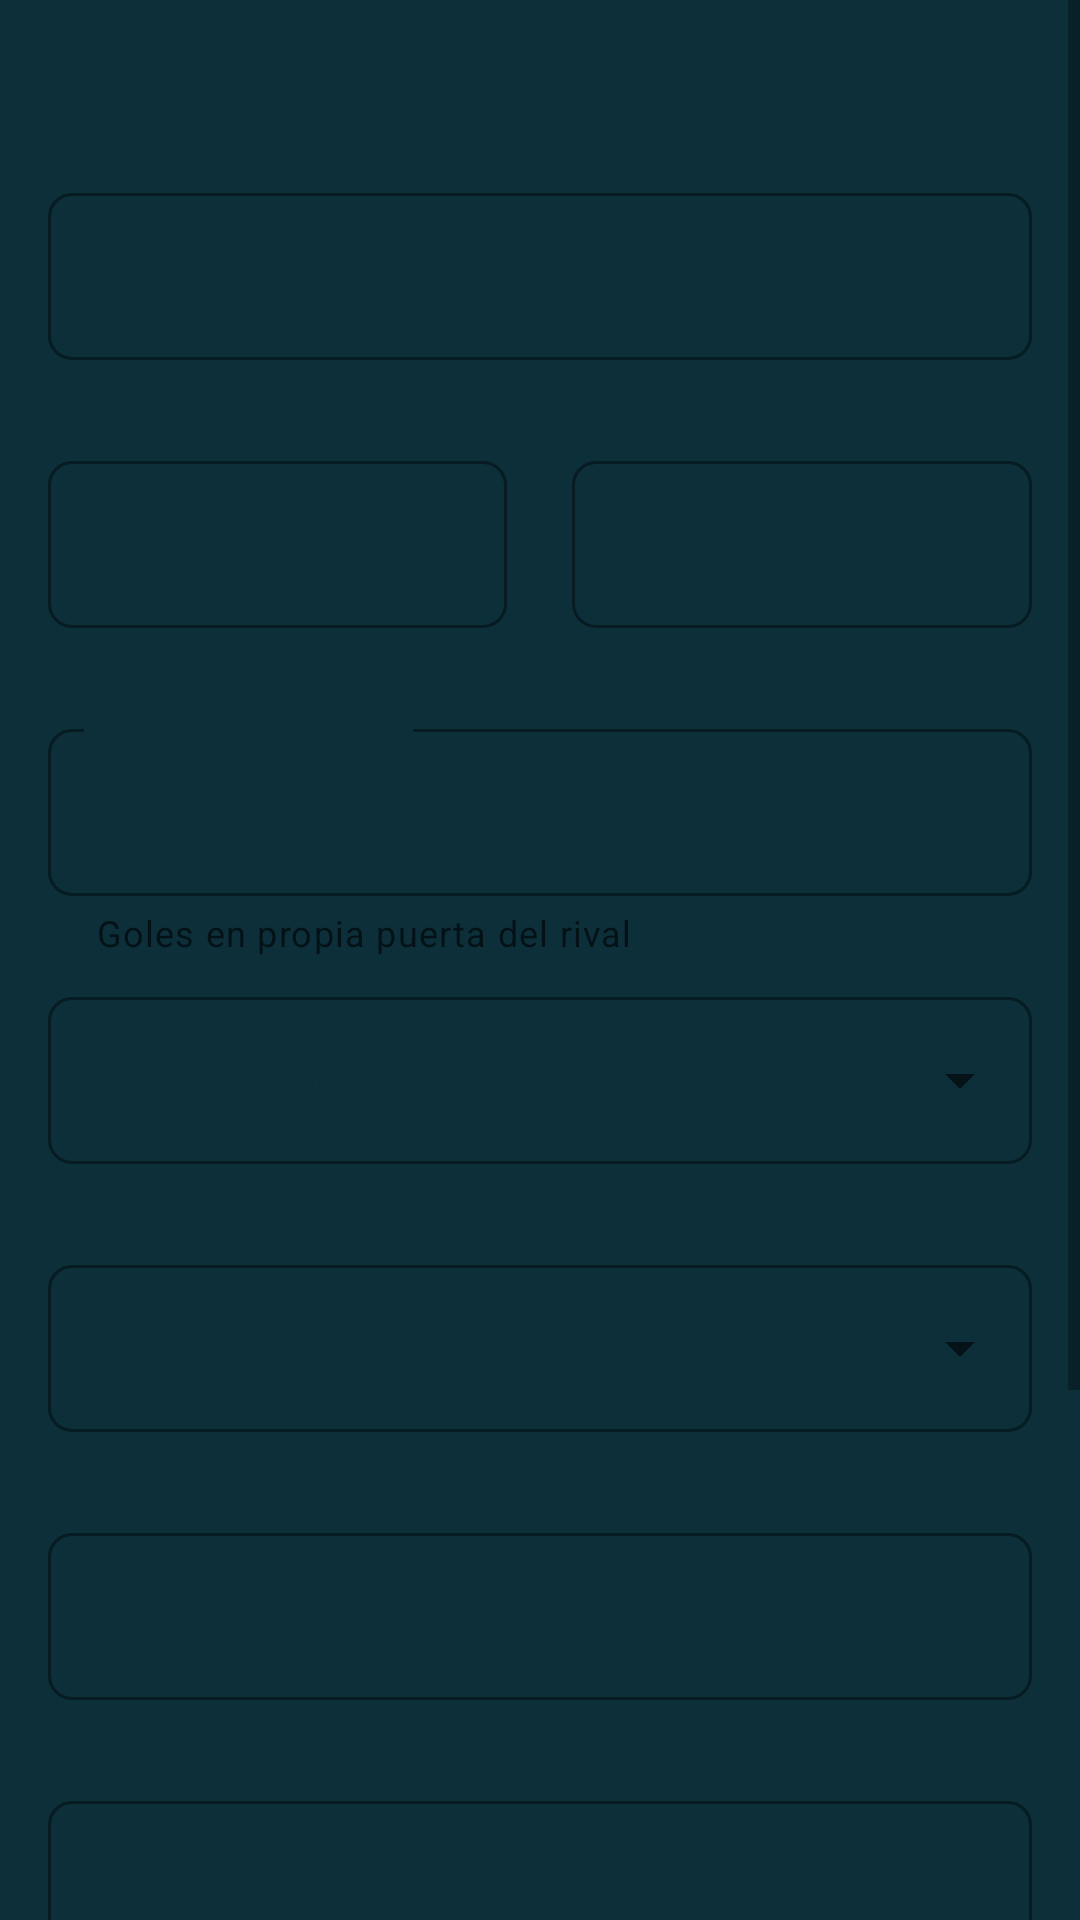

Reconstruct the res/layout file that produces this screen, plus the resources it refers to.
<!-- AndroidManifest.xml: application theme Theme.FutbolData -->
<!-- res/layout/dialog_add_partido.xml -->
<?xml version="1.0" encoding="utf-8"?>
<ScrollView xmlns:android="http://schemas.android.com/apk/res/android"
    xmlns:app="http://schemas.android.com/apk/res-auto"
    android:layout_width="match_parent"
    android:layout_height="match_parent"
    android:fillViewport="true">

    <LinearLayout
        android:layout_width="match_parent"
        android:layout_height="wrap_content"
        android:orientation="vertical"
        android:padding="16dp">

        <TextView
            android:layout_width="match_parent"
            android:layout_height="wrap_content"
            android:text="@string/anadir_nuevo_partido"
            android:textColor="@color/Fondo"
            android:textSize="20sp"
            android:textStyle="bold"
            android:gravity="center"
            android:layout_marginBottom="16dp"/>

        
        <com.google.android.material.textfield.TextInputLayout
            android:id="@+id/tilRival"
            style="@style/BaseTextInputLayoutDialog"
            android:layout_width="match_parent"
            android:layout_height="wrap_content"
            android:layout_marginBottom="8dp"
            app:errorEnabled="true">

            <com.google.android.material.textfield.TextInputEditText
                android:id="@+id/etRival"
                style="@style/TextInputEditTextStyleDark"
                android:layout_width="match_parent"
                android:layout_height="wrap_content"
                android:hint="@string/hint_rival"
                android:inputType="textCapWords"
                android:maxLength="30"/>
        </com.google.android.material.textfield.TextInputLayout>

        
        <LinearLayout
            android:layout_width="match_parent"
            android:layout_height="wrap_content"
            android:orientation="horizontal"
            android:layout_marginBottom="8dp">

            
            <com.google.android.material.textfield.TextInputLayout
                android:id="@+id/tilGolesEquipo"
                style="@style/BaseTextInputLayoutDialog"
                android:layout_width="0dp"
                android:layout_height="wrap_content"
                android:layout_weight="1"
                app:errorEnabled="true">

                <com.google.android.material.textfield.TextInputEditText
                    android:id="@+id/etGolesEquipo"
                    style="@style/TextInputEditTextStyleDark"
                    android:layout_width="match_parent"
                    android:layout_height="wrap_content"
                    android:hint="@string/hint_goles_equipo"
                    android:inputType="number"/>
            </com.google.android.material.textfield.TextInputLayout>

            <TextView
                android:layout_width="wrap_content"
                android:layout_height="wrap_content"
                android:text="@string/dash"
                android:textColor="@color/Fondo"
                android:textSize="20sp"
                android:layout_gravity="center"
                android:padding="8dp"/>

            
            <com.google.android.material.textfield.TextInputLayout
                android:id="@+id/tilGolesRival"
                style="@style/BaseTextInputLayoutDialog"
                android:layout_width="0dp"
                android:layout_height="wrap_content"
                android:layout_weight="1"
                app:errorEnabled="true">

                <com.google.android.material.textfield.TextInputEditText
                    android:id="@+id/etGolesRival"
                    style="@style/TextInputEditTextStyleDark"
                    android:layout_width="match_parent"
                    android:layout_height="wrap_content"
                    android:hint="@string/hint_goles_rival"
                    android:inputType="number"/>
            </com.google.android.material.textfield.TextInputLayout>
        </LinearLayout>

        
        <com.google.android.material.textfield.TextInputLayout
            android:id="@+id/tilAutogolesFavor"
            style="@style/BaseTextInputLayoutDialog"
            android:layout_width="match_parent"
            android:layout_height="wrap_content"
            android:layout_marginBottom="8dp"
            app:errorEnabled="true"
            app:helperText="Goles en propia puerta del rival">

            <com.google.android.material.textfield.TextInputEditText
                android:id="@+id/etAutogolesFavor"
                style="@style/TextInputEditTextStyleDark"
                android:layout_width="match_parent"
                android:layout_height="wrap_content"
                android:hint="@string/hint_autogoles_favor"
                android:inputType="number"
                android:text="@string/zero"/>

        </com.google.android.material.textfield.TextInputLayout>

        
        <com.google.android.material.textfield.TextInputLayout
            android:id="@+id/tilCompeticion"
            style="@style/DropdownTextInputLayoutDialog"
            android:layout_width="match_parent"
            android:layout_height="wrap_content"
            android:layout_marginBottom="8dp"
            app:errorEnabled="true">

            <AutoCompleteTextView
                android:id="@+id/spinnerCompeticion"
                style="@style/TextInputEditTextStyleDark"
                android:layout_width="match_parent"
                android:layout_height="wrap_content"
                android:hint="@string/hint_competicion"
                android:inputType="none"
                android:focusable="false"
                android:dropDownHeight="200dp"
                android:dropDownVerticalOffset="4dp"
                android:clickable="true"
                android:popupBackground="@color/white"/>
        </com.google.android.material.textfield.TextInputLayout>

        
        <com.google.android.material.textfield.TextInputLayout
            android:id="@+id/tilTemporada"
            style="@style/DropdownTextInputLayoutDialog"
            android:layout_width="match_parent"
            android:layout_height="wrap_content"
            android:layout_marginBottom="8dp"
            app:errorEnabled="true">

            <AutoCompleteTextView
                android:id="@+id/spinnerTemporada"
                style="@style/TextInputEditTextStyleDark"
                android:layout_width="match_parent"
                android:layout_height="wrap_content"
                android:hint="@string/hint_temporada"
                android:inputType="text"
                android:dropDownHeight="200dp"
                android:dropDownVerticalOffset="4dp"
                android:clickable="true"
                android:completionThreshold="1"
                android:popupBackground="@color/white"/>
        </com.google.android.material.textfield.TextInputLayout>

        
        <com.google.android.material.textfield.TextInputLayout
            android:id="@+id/tilFase"
            style="@style/BaseTextInputLayoutDialog"
            android:layout_width="match_parent"
            android:layout_height="wrap_content"
            android:layout_marginBottom="8dp"
            app:errorEnabled="true">

            <com.google.android.material.textfield.TextInputEditText
                android:id="@+id/etFase"
                style="@style/TextInputEditTextStyleDark"
                android:layout_width="match_parent"
                android:layout_height="wrap_content"
                android:hint="@string/hint_fase"
                android:inputType="text"/>
        </com.google.android.material.textfield.TextInputLayout>

        
        <com.google.android.material.textfield.TextInputLayout
            android:id="@+id/tilJornada"
            style="@style/BaseTextInputLayoutDialog"
            android:layout_width="match_parent"
            android:layout_height="wrap_content"
            android:layout_marginBottom="16dp"
            app:errorEnabled="true">

            <com.google.android.material.textfield.TextInputEditText
                android:id="@+id/etJornada"
                style="@style/TextInputEditTextStyleDark"
                android:layout_width="match_parent"
                android:layout_height="wrap_content"
                android:hint="@string/hint_jornada"
                android:inputType="number"/>
        </com.google.android.material.textfield.TextInputLayout>

        
        <com.google.android.material.switchmaterial.SwitchMaterial
            android:id="@+id/switchLocal"
            android:layout_width="match_parent"
            android:layout_height="wrap_content"
            android:layout_marginBottom="16dp"
            android:text="@string/es_local"
            android:textColor="@color/Fondo"
            android:checked="true"
            app:trackTint="@color/selector_switch_track"
            app:thumbTint="@color/selector_switch_thumb"/>

        <com.google.android.material.button.MaterialButton
            android:id="@+id/btnAddJugadores"
            style="@style/Widget.MaterialComponents.Button.TextButton"
            android:layout_width="match_parent"
            android:layout_height="wrap_content"
            android:text="@string/agregar_jugadores"
            android:layout_marginBottom="16dp"
            app:icon="@drawable/ic_group_add"
            app:iconGravity="start"
            app:iconTint="@color/botones_positivos"
            android:textColor="@color/botones_positivos"/>

        
        <com.google.android.material.button.MaterialButton
            android:id="@+id/btnSave"
            style="@style/Widget.MaterialComponents.Button.OutlinedButton"
            android:layout_width="match_parent"
            android:layout_height="wrap_content"
            android:text="@string/guardar"
            android:textColor="@color/botones_positivos"
            app:strokeColor="@color/botones_positivos"
            app:strokeWidth="2dp"
            app:backgroundTint="@android:color/transparent"
            app:rippleColor="@color/botones_positivos"
            app:cornerRadius="8dp"/>
    </LinearLayout>
</ScrollView>
<!-- resources referenced by this layout -->
<resources>
  <color name="Fondo">#0C2F3A</color>
  <color name="botones_positivos">#3A8D3D</color>
  <color name="white">#FFFFFFFF</color>
  <string name="agregar_jugadores">Agregar jugadores</string>
  <string name="anadir_nuevo_partido">Añadir nuevo partido</string>
  <string name="dash">-</string>
  <string name="es_local">Partido en casa</string>
  <string name="guardar">Guardar</string>
  <string name="hint_autogoles_favor">Autogoles a favor</string>
  
      //Botones
  <string name="hint_competicion">Competición</string>
  <string name="hint_fase">Fase</string>
  <string name="hint_goles_equipo">Goles equipo</string>
  <string name="hint_goles_rival">Goles rival</string>
  <string name="hint_jornada">Jornada</string>
  <string name="hint_rival">Rival</string>
  <string name="hint_temporada">Temporada</string>
  <string name="zero">0</string>
  <style name="DropdownTextInputLayoutDialog" parent="BaseTextInputLayoutDialog">
          
          <item name="endIconMode">dropdown_menu</item>
      </style>
  <style name="TextInputEditTextStyleDark" parent="Widget.MaterialComponents.TextInputEditText.OutlinedBox">
          <item name="android:textColor">@color/Fondo</item>
          <item name="android:textCursorDrawable">@null</item>
      </style>
  <style name="RoundedShapeAppearance" parent="">
          <item name="cornerFamily">rounded</item>
          <item name="cornerSize">8dp</item>
      </style>
  <color name="fire_brick">#B1061D</color>
  <style name="CursorColor" parent="ThemeOverlay.AppCompat.Dark">
          <item name="colorControlActivated">@color/silver</item>
          <item name="colorPrimary">@color/white</item>
      </style>
  <color name="Goles">#F0B420</color>
  <style name="ButtonStyle.FutbolData" parent="Widget.MaterialComponents.Button">
          
          <item name="android:background">@drawable/rounded_button</item>
          
          <item name="backgroundTint">@null</item> 
          <item name="android:textColor">@color/white</item>
          <item name="android:textSize">16sp</item>
          <item name="android:fontFamily">sans-serif-medium</item>
          <item name="android:textAllCaps">false</item>
          <item name="cornerRadius">8dp</item>
      </style>
  <style name="RoundedTextInputLayout" parent="Widget.MaterialComponents.TextInputLayout.OutlinedBox">
          <item name="shapeAppearanceOverlay">@style/RoundedShapeAppearance</item>
          <item name="boxStrokeColor">@color/selector_input_border</item>
          <item name="hintTextColor">@color/white</item>
          <item name="boxBackgroundColor">@android:color/transparent</item>
          <item name="android:textColorHint">@color/white</item>
          <item name="errorTextColor">@color/errorTextColor_login</item>
          <item name="boxStrokeErrorColor">@color/boxStrokeErrorColor_login</item>
      </style>
  <style name="RoundedPopupMenu" parent="Widget.MaterialComponents.PopupMenu">
          
          <item name="android:popupBackground">@drawable/rounded_popup_background</item>
  
          
          <item name="android:textColor">@color/Fondo</item>
  
          
          <item name="android:popupMenuStyle">@style/RoundedPopupMenu</item>
          <item name="android:popupElevation">8dp</item>
  
          
          <item name="android:dropDownVerticalOffset">4dp</item>
          <item name="android:dropDownHorizontalOffset">-4dp</item>
      </style>
  <color name="silver">#CCCCCC</color>
  <color name="errorTextColor_login">#F94E65</color>
  <color name="boxStrokeErrorColor_login">#F94E65</color>
  <!-- drawable rounded_popup_background (drawable) -->
  <shape xmlns:android="http://schemas.android.com/apk/res/android"
      android:shape="rectangle">
      <solid android:color="@color/white"/>
      <corners android:radius="12dp"/>
      <padding
          android:left="8dp"
          android:top="8dp"
          android:right="8dp"
          android:bottom="8dp"/>
  </shape>
  <color name="botones_positivos_presionados">#29652B</color>
</resources>
